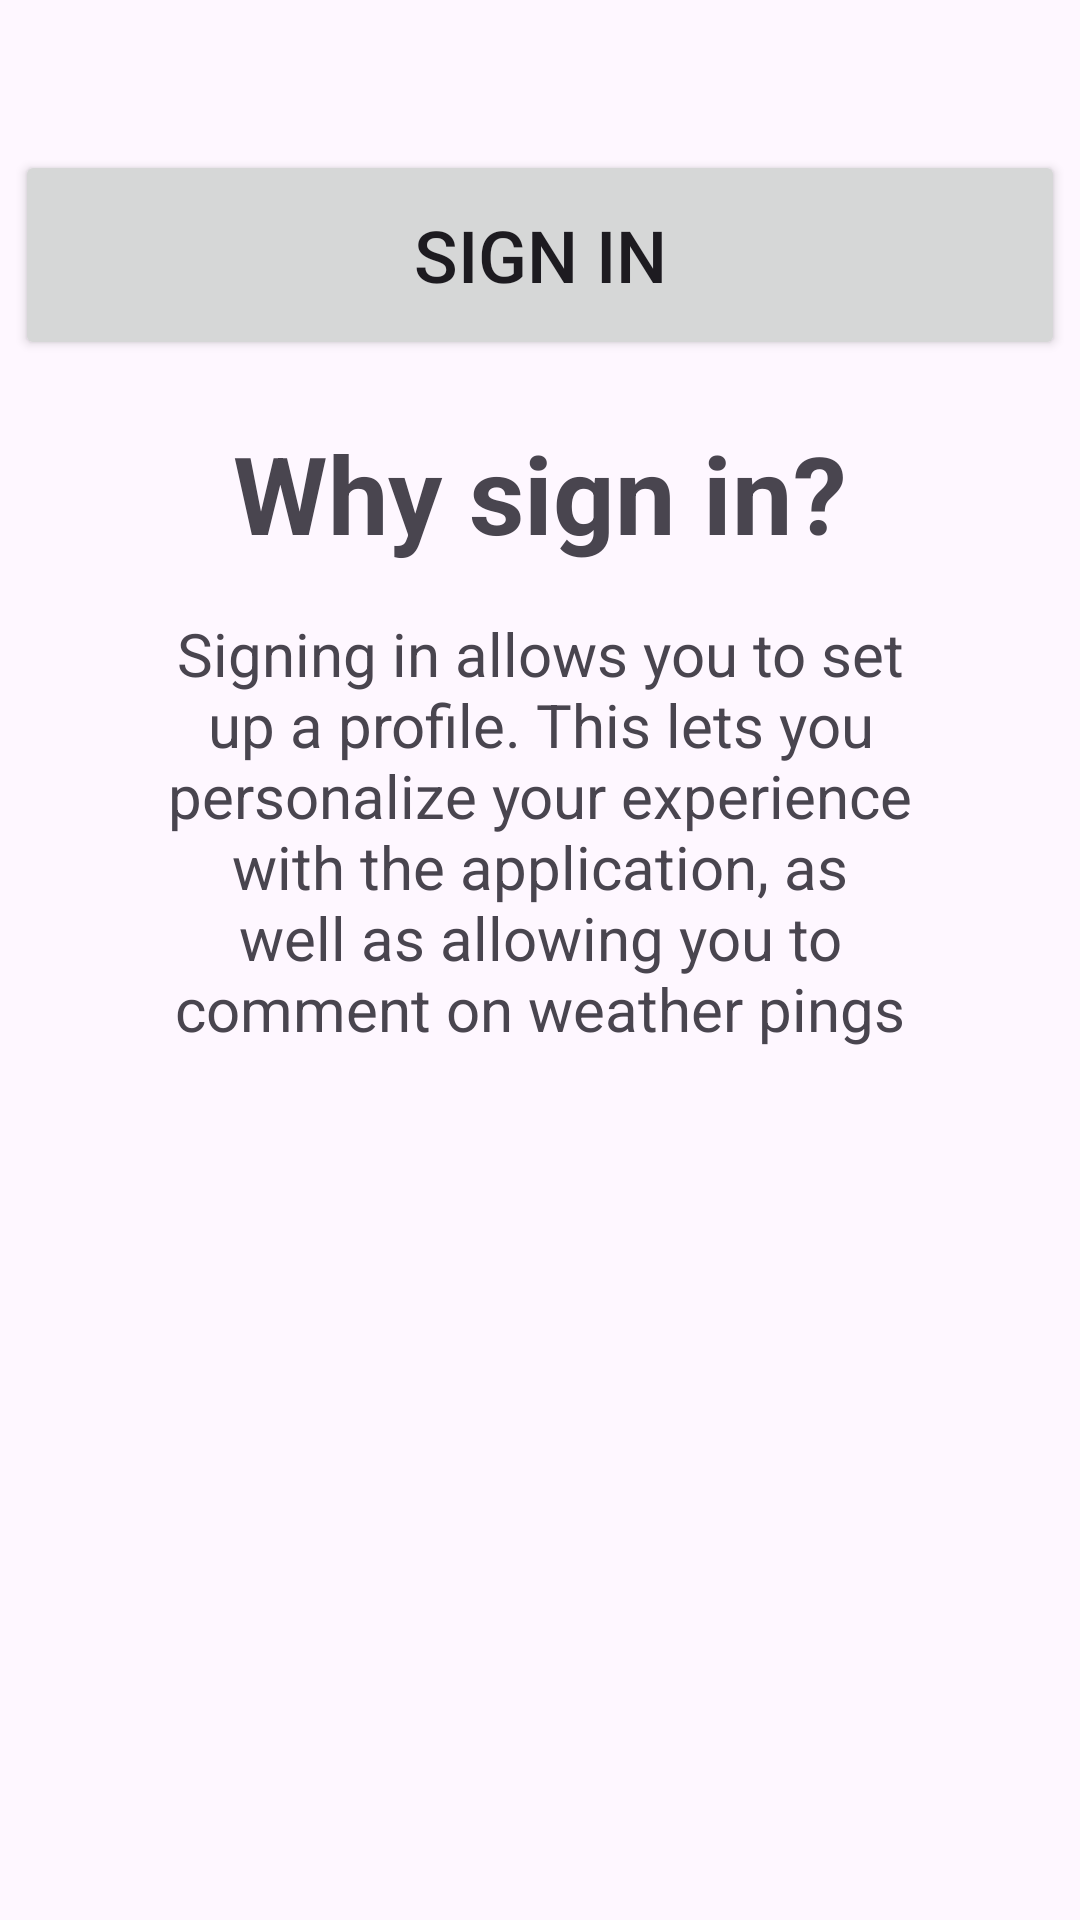

The Android layout XML behind this screen, and the referenced resources:
<!-- AndroidManifest.xml: application theme Theme.M1 -->
<!-- res/layout/fragment_sign_in.xml -->
<?xml version="1.0" encoding="utf-8"?>
<androidx.constraintlayout.widget.ConstraintLayout
    xmlns:android="http://schemas.android.com/apk/res/android"
    xmlns:app="http://schemas.android.com/apk/res-auto"
    xmlns:tools="http://schemas.android.com/tools"
    android:layout_width="match_parent"
    android:layout_height="match_parent"
    tools:context=".fragments.SignInFragment">

    
    <Button
        android:id="@+id/signInButton"
        android:layout_width="350dp"
        android:layout_height="70dp"
        android:text="@string/sign_in_button"
        android:textSize="24sp"
        android:layout_marginTop="50dp"
        app:layout_constraintStart_toStartOf="parent"
        app:layout_constraintEnd_toEndOf="parent"
        app:layout_constraintTop_toTopOf="parent"/>

    
    <TextView
        android:id="@+id/title"
        android:layout_width="wrap_content"
        android:layout_height="wrap_content"
        android:text="@string/sign_in_Title"
        android:layout_marginTop="20dp"
        android:textSize="36sp"
        android:textStyle="bold"
        app:layout_constraintStart_toStartOf="parent"
        app:layout_constraintEnd_toEndOf="parent"
        app:layout_constraintTop_toBottomOf="@id/signInButton"/>

    <TextView
        android:id="@+id/description"
        android:layout_width="250dp"
        android:layout_height="wrap_content"
        android:gravity="center"
        android:text="@string/sign_in_body"
        android:layout_marginTop="16dp"
        android:textSize="20sp"
        app:layout_constraintStart_toStartOf="parent"
        app:layout_constraintEnd_toEndOf="parent"
        app:layout_constraintTop_toBottomOf="@id/title"/>

</androidx.constraintlayout.widget.ConstraintLayout>
<!-- resources referenced by this layout -->
<resources>
  <string name="sign_in_Title">Why sign in?</string>
  <string name="sign_in_body">Signing in allows you to set up a profile. This lets you personalize your experience with the application, as well as allowing you to comment on weather pings</string>
  <string name="sign_in_button">Sign In</string>
  <style name="Theme.M1" parent="Base.Theme.M1" />
  <style name="Base.Theme.M1" parent="Theme.Material3.DayNight.NoActionBar">
          
          
      </style>
</resources>
